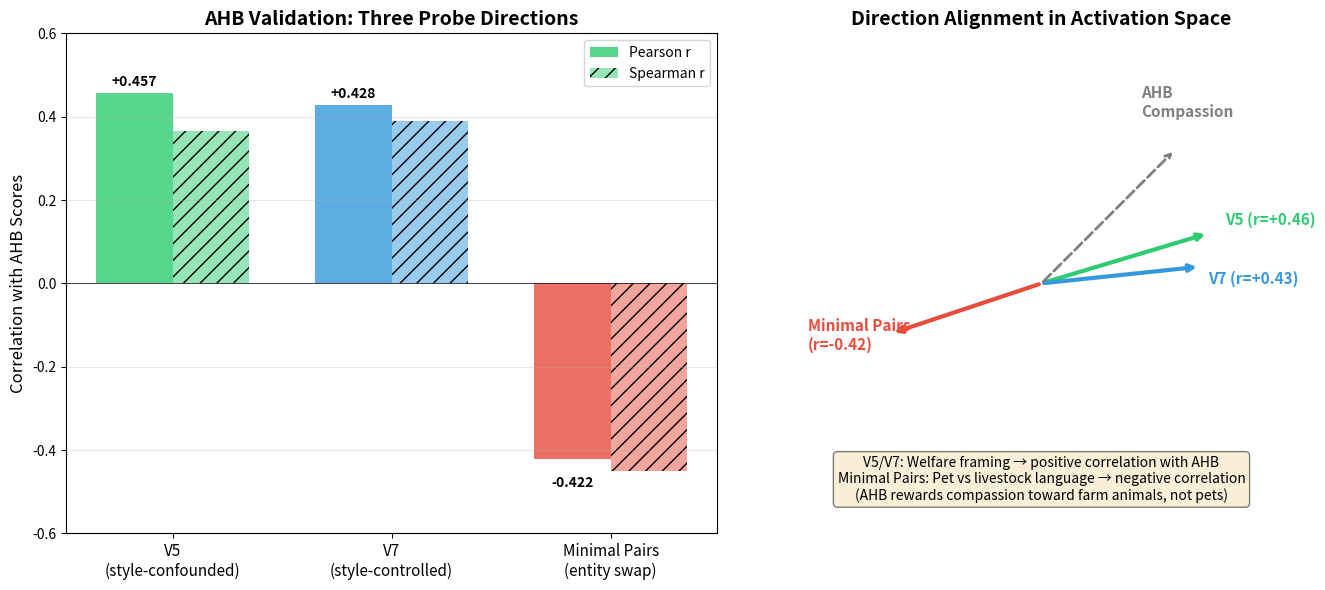

This chart was generated by the following Python code: (Note: this script raises an exception after producing the figure.)
#!/usr/bin/env python3
"""
Visualize AHB validation results across V5, V7, and Minimal Pairs probes.
"""

import matplotlib.pyplot as plt
import numpy as np

# Results from experiments
probes = ['V5\n(style-confounded)', 'V7\n(style-controlled)', 'Minimal Pairs\n(entity swap)']
pearson_r = [0.457, 0.428, -0.422]
spearman_r = [0.365, 0.389, -0.451]

# Create figure with two subplots
fig, (ax1, ax2) = plt.subplots(1, 2, figsize=(14, 6))

# Colors
colors = ['#2ecc71', '#3498db', '#e74c3c']  # green, blue, red

# Plot 1: Bar chart of correlations
x = np.arange(len(probes))
width = 0.35

bars1 = ax1.bar(x - width/2, pearson_r, width, label='Pearson r', color=colors, alpha=0.8)
bars2 = ax1.bar(x + width/2, spearman_r, width, label='Spearman r', color=colors, alpha=0.5, hatch='//')

ax1.set_ylabel('Correlation with AHB Scores', fontsize=12)
ax1.set_title('AHB Validation: Three Probe Directions', fontsize=14, fontweight='bold')
ax1.set_xticks(x)
ax1.set_xticklabels(probes, fontsize=11)
ax1.legend(loc='upper right')
ax1.axhline(y=0, color='black', linestyle='-', linewidth=0.5)
ax1.set_ylim(-0.6, 0.6)
ax1.grid(axis='y', alpha=0.3)

# Add value labels on bars
for bar, val in zip(bars1, pearson_r):
    height = bar.get_height()
    ax1.annotate(f'{val:+.3f}',
                xy=(bar.get_x() + bar.get_width()/2, height),
                xytext=(0, 3 if height > 0 else -12),
                textcoords="offset points",
                ha='center', va='bottom' if height > 0 else 'top',
                fontsize=10, fontweight='bold')

# Plot 2: Conceptual diagram of what each measures
ax2.set_xlim(-1.5, 1.5)
ax2.set_ylim(-1.5, 1.5)

# Draw arrows for each direction
arrow_props = dict(arrowstyle='->', lw=2, mutation_scale=15)

# V5/V7 direction (positive correlation - green/blue)
ax2.annotate('', xy=(1, 0.3), xytext=(0, 0),
            arrowprops=dict(arrowstyle='->', color='#2ecc71', lw=3))
ax2.annotate('', xy=(0.95, 0.1), xytext=(0, 0),
            arrowprops=dict(arrowstyle='->', color='#3498db', lw=3))

# Minimal pairs direction (negative correlation - red, opposite direction)
ax2.annotate('', xy=(-0.9, -0.3), xytext=(0, 0),
            arrowprops=dict(arrowstyle='->', color='#e74c3c', lw=3))

# AHB direction (reference)
ax2.annotate('', xy=(0.8, 0.8), xytext=(0, 0),
            arrowprops=dict(arrowstyle='->', color='gray', lw=2, ls='--'))

# Labels
ax2.text(1.1, 0.35, 'V5 (r=+0.46)', fontsize=11, color='#2ecc71', fontweight='bold')
ax2.text(1.0, 0.0, 'V7 (r=+0.43)', fontsize=11, color='#3498db', fontweight='bold')
ax2.text(-1.4, -0.4, 'Minimal Pairs\n(r=-0.42)', fontsize=11, color='#e74c3c', fontweight='bold', ha='left')
ax2.text(0.6, 1.0, 'AHB\nCompassion', fontsize=11, color='gray', fontweight='bold')

# Add explanation
ax2.text(0, -1.3,
         'V5/V7: Welfare framing → positive correlation with AHB\n'
         'Minimal Pairs: Pet vs livestock language → negative correlation\n'
         '(AHB rewards compassion toward farm animals, not pets)',
         ha='center', fontsize=10, style='italic',
         bbox=dict(boxstyle='round', facecolor='wheat', alpha=0.5))

ax2.set_title('Direction Alignment in Activation Space', fontsize=14, fontweight='bold')
ax2.set_aspect('equal')
ax2.axis('off')

plt.tight_layout()
plt.savefig('/Users/infinitespire/Desktop/ai_dev/caml/caml-research/experiments/linear-probes/outputs/visualizations/ahb_three_probe_comparison.png',
            dpi=150, bbox_inches='tight', facecolor='white')
plt.savefig('/Users/infinitespire/Desktop/ai_dev/caml/caml-research/experiments/linear-probes/outputs/visualizations/ahb_three_probe_comparison.pdf',
            bbox_inches='tight')
print("Saved visualization to outputs/visualizations/ahb_three_probe_comparison.png")
plt.show()
